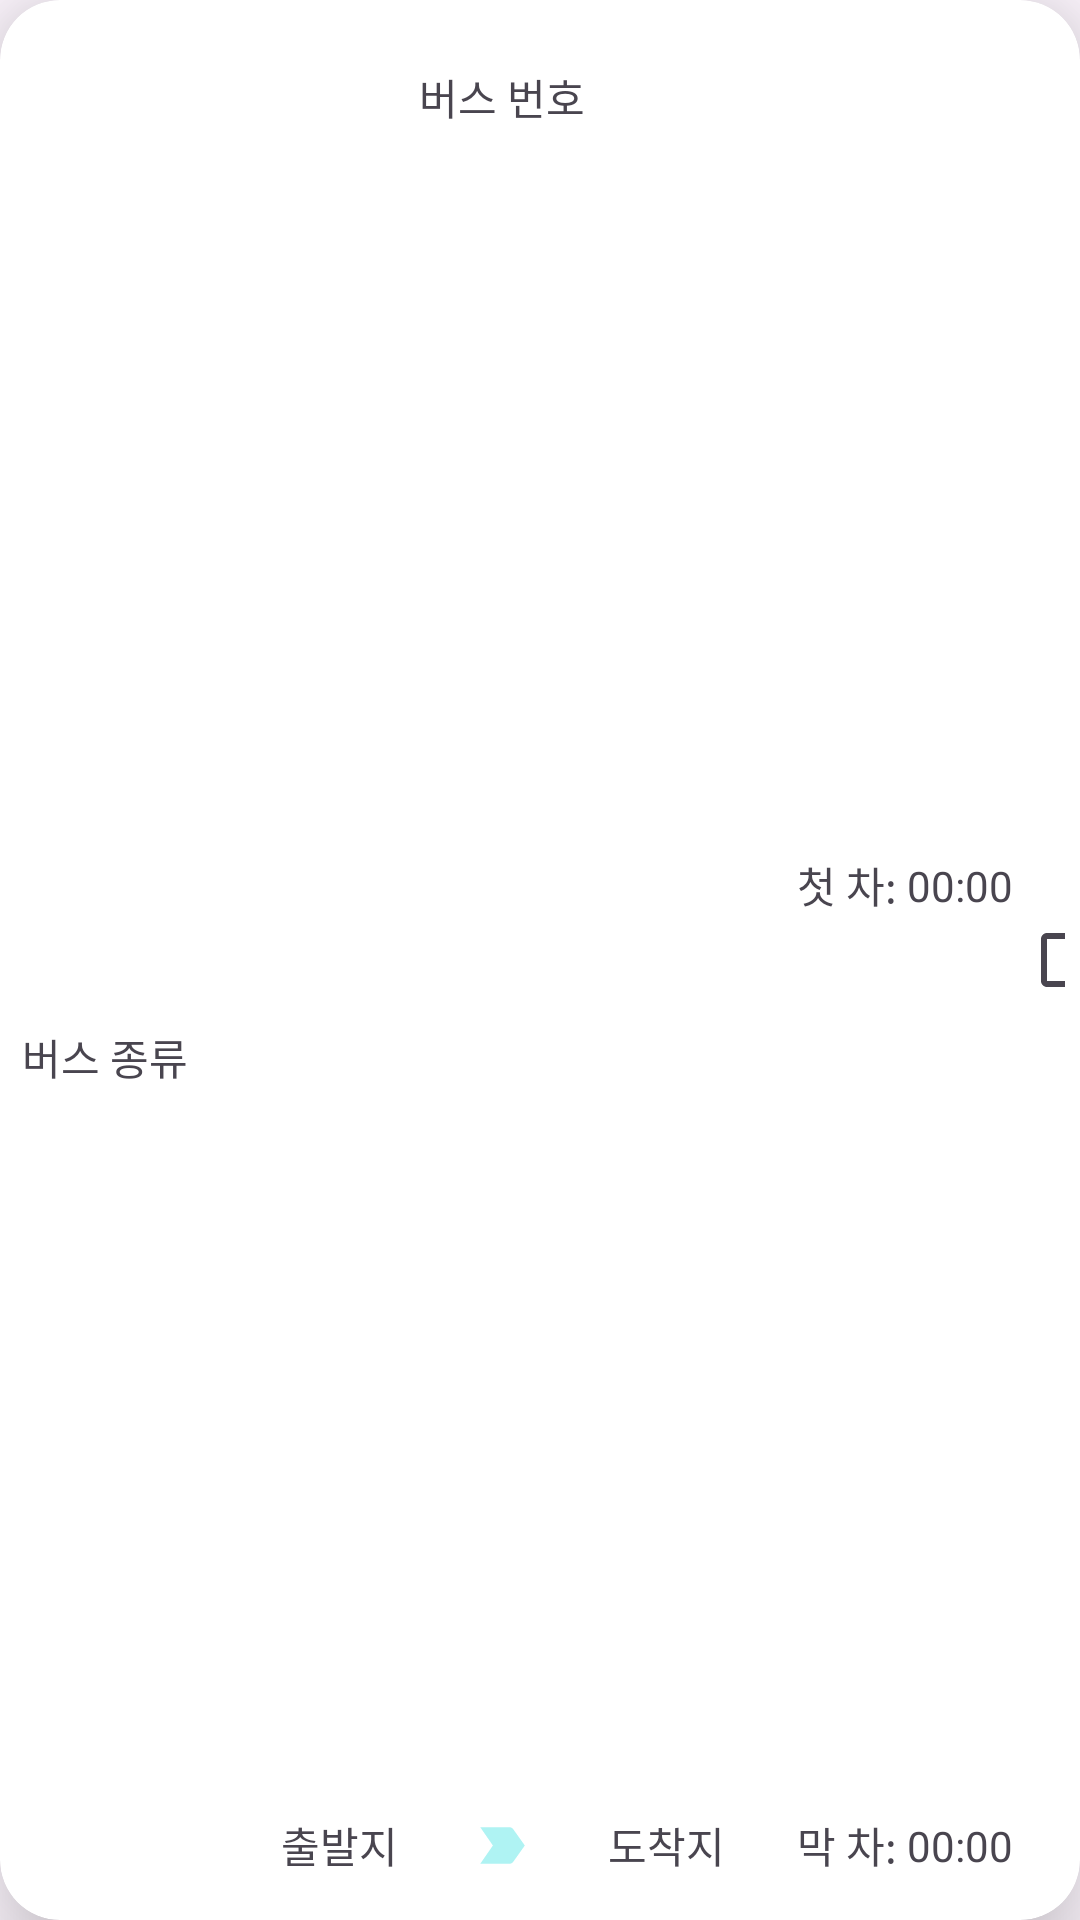

This screen was rendered from an Android layout file. Write that file and the resources it references.
<!-- AndroidManifest.xml: application theme Theme.Portfolio_BusInfo -->
<!-- res/layout/list_custom_item_line.xml -->
<?xml version="1.0" encoding="utf-8"?>
<androidx.cardview.widget.CardView xmlns:android="http://schemas.android.com/apk/res/android"
    xmlns:app="http://schemas.android.com/apk/res-auto"
    xmlns:tools="http://schemas.android.com/tools"
    android:layout_width="match_parent"
    android:layout_height="100dp"
    android:layout_margin="2dp"
    android:clickable="true"
    android:focusable="true"
    android:foreground="?attr/selectableItemBackground"
    app:cardCornerRadius="20dp"
    app:cardElevation="20dp">

    <androidx.constraintlayout.widget.ConstraintLayout
        android:layout_width="match_parent"
        android:layout_height="match_parent">

        <androidx.constraintlayout.widget.Guideline
            android:id="@+id/guideline2"
            android:layout_width="0dp"
            android:layout_height="0dp"
            android:layout_marginStart="100dp"
            android:orientation="vertical"
            app:layout_constraintBottom_toBottomOf="parent"
            app:layout_constraintEnd_toEndOf="parent"
            app:layout_constraintGuide_begin="70dp"
            app:layout_constraintStart_toStartOf="parent"
            app:layout_constraintTop_toTopOf="parent" />

        <androidx.constraintlayout.widget.Guideline
            android:id="@+id/guideline3"
            android:layout_width="0dp"
            android:layout_height="0dp"
            android:layout_marginEnd="25dp"
            android:orientation="vertical"
            app:layout_constraintBottom_toBottomOf="parent"
            app:layout_constraintEnd_toEndOf="parent"
            app:layout_constraintGuide_begin="340dp"
            app:layout_constraintStart_toStartOf="parent"
            app:layout_constraintTop_toTopOf="parent" />

        <androidx.constraintlayout.widget.Guideline
            android:id="@+id/guideline4"
            android:layout_width="0dp"
            android:layout_height="0dp"
            android:layout_marginEnd="25dp"
            android:orientation="vertical"
            app:layout_constraintBottom_toBottomOf="parent"
            app:layout_constraintEnd_toEndOf="parent"
            app:layout_constraintGuide_begin="265dp"
            app:layout_constraintStart_toStartOf="parent"
            app:layout_constraintTop_toTopOf="parent" />

        <androidx.constraintlayout.widget.Guideline
            android:id="@+id/guideline5"
            android:layout_width="0dp"
            android:layout_height="0dp"
            android:layout_marginEnd="25dp"
            android:orientation="vertical"
            app:layout_constraintBottom_toBottomOf="parent"
            app:layout_constraintEnd_toEndOf="parent"
            app:layout_constraintGuide_begin="169dp"
            app:layout_constraintStart_toStartOf="parent"
            app:layout_constraintTop_toTopOf="parent" />

        <androidx.constraintlayout.widget.Guideline
            android:id="@+id/guideline6"
            android:layout_width="0dp"
            android:layout_height="0dp"
            android:layout_marginEnd="25dp"
            android:orientation="vertical"
            app:layout_constraintBottom_toBottomOf="parent"
            app:layout_constraintEnd_toEndOf="parent"
            app:layout_constraintGuide_begin="300dp"
            app:layout_constraintStart_toStartOf="parent"
            app:layout_constraintTop_toTopOf="parent" />

        <androidx.constraintlayout.widget.Guideline
            android:id="@+id/guideline7"
            android:layout_width="wrap_content"
            android:layout_height="wrap_content"
            android:orientation="horizontal"
            app:layout_constraintGuide_begin="65dp" />

        <androidx.constraintlayout.widget.Guideline
            android:id="@+id/guideline8"
            android:layout_width="wrap_content"
            android:layout_height="wrap_content"
            android:orientation="horizontal"
            app:layout_constraintGuide_end="50dp" />

        <ImageView
            android:id="@+id/bus_color"
            android:layout_width="0dp"
            android:layout_height="0dp"
            android:src="@drawable/ic_baseline_directions_bus_24"
            app:layout_constraintBottom_toTopOf="@+id/guideline7"
            app:layout_constraintEnd_toStartOf="@+id/guideline2"
            app:layout_constraintStart_toStartOf="parent"
            app:layout_constraintTop_toTopOf="parent"
            tools:ignore="UseAppTint" />

        <TextView
            android:id="@+id/LIKE_KIND"
            android:layout_width="0dp"
            android:layout_height="0dp"
            android:autoSizePresetSizes="@auto_text_size/auto_text_sizes"
            android:gravity="center"
            android:text="버스 종류"
            app:layout_constraintBottom_toBottomOf="parent"
            app:layout_constraintEnd_toStartOf="@+id/guideline2"
            app:layout_constraintStart_toStartOf="parent"
            app:layout_constraintTop_toTopOf="@+id/guideline7" />

        <TextView
            android:id="@+id/LINE_NAME"
            android:layout_width="0dp"
            android:layout_height="0dp"
            android:layout_margin="5dp"
            android:autoSizePresetSizes="@auto_text_size/auto_text_sizes"
            android:gravity="center"
            android:text="버스 번호"
            app:layout_constraintBottom_toTopOf="@+id/guideline7"
            app:layout_constraintEnd_toStartOf="@+id/guideline4"
            app:layout_constraintStart_toStartOf="@+id/guideline2"
            app:layout_constraintTop_toTopOf="parent" />

        <TextView
            android:id="@+id/DIR_UP_NAME"
            android:layout_width="0dp"
            android:layout_height="wrap_content"
            android:layout_margin="5dp"
            android:autoSizePresetSizes="@auto_text_size/auto_text_sizes"
            android:gravity="center_horizontal"
            android:text="출발지"
            app:layout_constraintBottom_toBottomOf="parent"
            app:layout_constraintEnd_toStartOf="@+id/direction"
            app:layout_constraintStart_toStartOf="@+id/guideline2"
            app:layout_constraintTop_toTopOf="@+id/guideline8" />

        <TextView
            android:id="@+id/DIR_DOWN_NAME"
            android:layout_width="0dp"
            android:layout_height="wrap_content"
            android:layout_margin="5dp"
            android:autoSizePresetSizes="@auto_text_size/auto_text_sizes"
            android:gravity="center_horizontal"
            android:text="도착지"
            app:layout_constraintBottom_toBottomOf="parent"
            app:layout_constraintEnd_toStartOf="@+id/guideline4"
            app:layout_constraintStart_toEndOf="@+id/direction"
            app:layout_constraintTop_toTopOf="@+id/guideline8" />

        <TextView
            android:id="@+id/textView6"
            android:layout_width="0dp"
            android:layout_height="wrap_content"
            android:gravity="center"
            android:text="첫 차:"
            app:layout_constraintBottom_toTopOf="@+id/guideline8"
            app:layout_constraintEnd_toStartOf="@+id/guideline6"
            app:layout_constraintStart_toStartOf="@+id/guideline4"
            app:layout_constraintTop_toTopOf="parent" />

        <TextView
            android:id="@+id/textView7"
            android:layout_width="0dp"
            android:layout_height="wrap_content"
            android:gravity="center"
            android:text="막 차:"
            app:layout_constraintBottom_toBottomOf="parent"
            app:layout_constraintEnd_toStartOf="@+id/guideline6"
            app:layout_constraintStart_toStartOf="@+id/guideline4"
            app:layout_constraintTop_toTopOf="@+id/guideline8" />

        <TextView
            android:id="@+id/FIRST_RUN_TIME"
            android:layout_width="0dp"
            android:layout_height="wrap_content"
            android:gravity="center"
            android:text="00:00"
            app:layout_constraintBottom_toTopOf="@+id/guideline8"
            app:layout_constraintEnd_toStartOf="@+id/guideline3"
            app:layout_constraintStart_toStartOf="@+id/guideline6"
            app:layout_constraintTop_toTopOf="parent" />

        <TextView
            android:id="@+id/LAST_RUN_TIME"
            android:layout_width="0dp"
            android:layout_height="wrap_content"
            android:gravity="center"
            android:text="00:00"
            app:layout_constraintBottom_toBottomOf="parent"
            app:layout_constraintEnd_toStartOf="@+id/guideline3"
            app:layout_constraintStart_toStartOf="@+id/guideline6"
            app:layout_constraintTop_toTopOf="@+id/guideline8" />

        <ImageView
            android:id="@+id/direction"
            android:layout_width="23dp"
            android:layout_height="21dp"
            app:layout_constraintBottom_toBottomOf="parent"
            app:layout_constraintEnd_toStartOf="@+id/guideline4"
            app:layout_constraintStart_toStartOf="@+id/guideline2"
            app:layout_constraintTop_toTopOf="@+id/guideline8"
            app:srcCompat="@drawable/ic_baseline_label_important_24" />

        <CheckBox
            android:id="@+id/checkBox"
            android:layout_width="0dp"
            android:layout_height="0dp"
            android:layout_marginEnd="5dp"
            android:gravity="center_vertical"
            app:layout_constraintBottom_toBottomOf="parent"
            app:layout_constraintEnd_toEndOf="parent"
            app:layout_constraintStart_toStartOf="@+id/guideline3"
            app:layout_constraintTop_toTopOf="parent" />

    </androidx.constraintlayout.widget.ConstraintLayout>
</androidx.cardview.widget.CardView>
<!-- resources referenced by this layout -->
<resources>
  <!-- drawable ic_baseline_label_important_24 (drawable-v24) -->
  <vector android:height="24dp" android:tint="#AFF3F3"
      android:viewportHeight="24" android:viewportWidth="24"
      android:width="24dp" xmlns:android="http://schemas.android.com/apk/res/android">
      <path android:fillColor="@android:color/white" android:pathData="M3.5,18.99l11,0.01c0.67,0 1.27,-0.33 1.63,-0.84L20.5,12l-4.37,-6.16c-0.36,-0.51 -0.96,-0.84 -1.63,-0.84l-11,0.01L8.34,12 3.5,18.99z"/>
  </vector>
  <style name="Theme.Portfolio_BusInfo" parent="Theme.Material3.Light.NoActionBar">
          
          <item name="colorPrimary">@color/one</item>
          <item name="colorPrimaryVariant">@color/basicc</item>
          <item name="colorOnPrimary">@color/white</item>
          
          <item name="colorSecondary">@color/white</item>
          <item name="colorSecondaryVariant">@color/basicc</item>
          <item name="colorOnSecondary">@color/white</item>
          
          <item name="android:statusBarColor" tools:targetApi="l">@color/basicc</item>
          
      </style>
  <color name="one">#8CFF4434</color>
  <color name="basicc">#FFB05B</color>
  <color name="white">#FFFFFFFF</color>
</resources>
